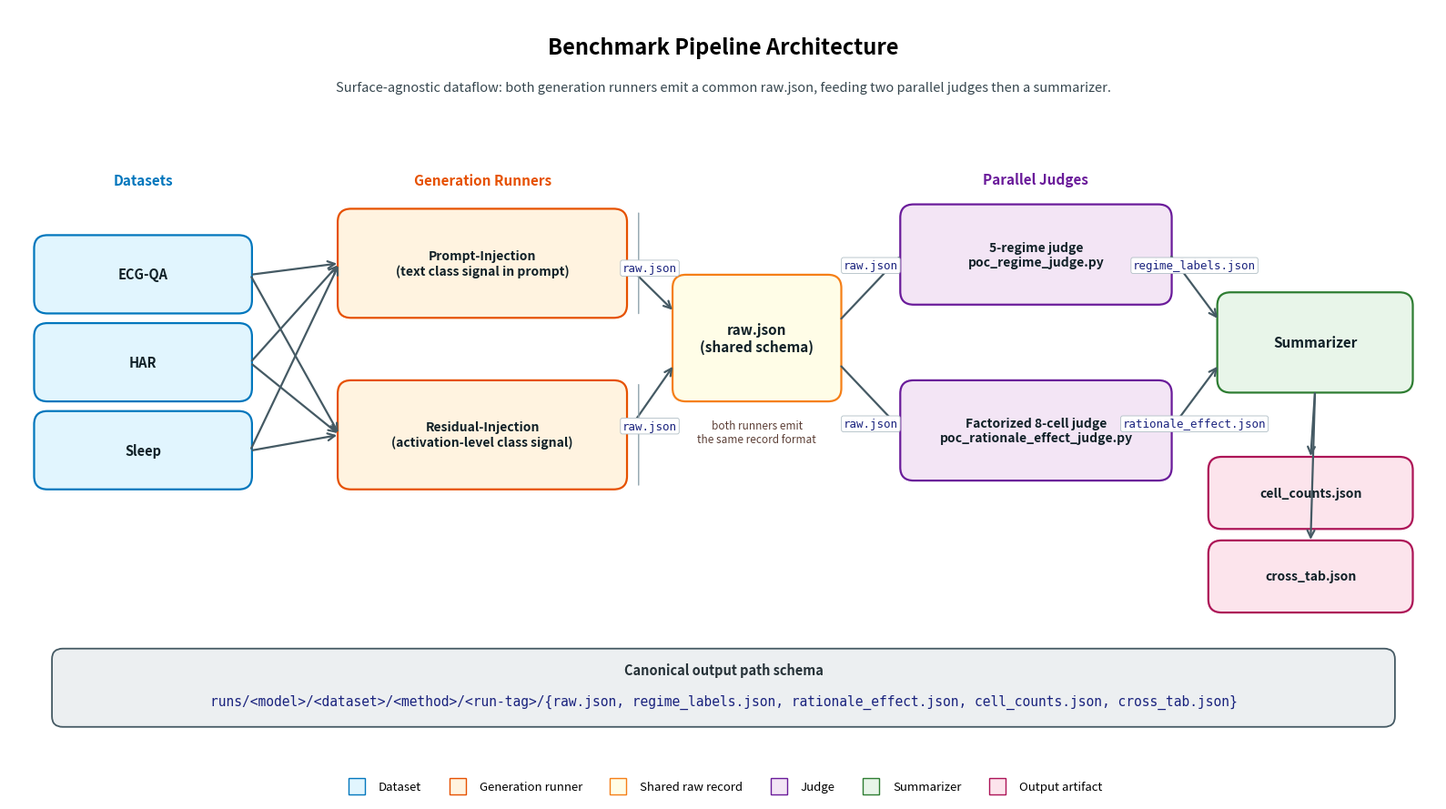

This chart was generated by the following Python code: (Note: this script raises an exception after producing the figure.)
"""
fig_003: Benchmark Pipeline Architecture
End-to-end dataflow for the CCG D&B benchmark.
"""
import matplotlib.pyplot as plt
from matplotlib.patches import FancyBboxPatch, FancyArrowPatch
from matplotlib.lines import Line2D

# Mermaid-style palette
COLOR_DATASET   = "#E1F5FE"  # light blue
COLOR_DATASET_E = "#0277BD"
COLOR_RUNNER    = "#FFF3E0"  # light orange
COLOR_RUNNER_E  = "#E65100"
COLOR_RAW       = "#FFFDE7"  # light yellow (the shared raw.json)
COLOR_RAW_E     = "#F57F17"
COLOR_JUDGE     = "#F3E5F5"  # light purple
COLOR_JUDGE_E   = "#6A1B9A"
COLOR_SUM       = "#E8F5E9"  # light green
COLOR_SUM_E     = "#2E7D32"
COLOR_OUT       = "#FCE4EC"  # light pink
COLOR_OUT_E     = "#AD1457"
COLOR_ARROW     = "#455A64"

fig, ax = plt.subplots(figsize=(16, 9), dpi=200)
ax.set_xlim(0, 16)
ax.set_ylim(0, 9)
ax.set_axis_off()
fig.patch.set_facecolor("white")

# ---- Title ----
ax.text(8.0, 8.55, "Benchmark Pipeline Architecture",
        ha="center", va="center", fontsize=17, fontweight="bold")
ax.text(8.0, 8.10,
        "Surface-agnostic dataflow: both generation runners emit a common raw.json,"
        " feeding two parallel judges then a summarizer.",
        ha="center", va="center", fontsize=10.5, style="italic", color="#37474F")

def box(x, y, w, h, text, facecolor, edgecolor, fontsize=10.5, fontweight="bold",
        text_color="#102027"):
    patch = FancyBboxPatch(
        (x, y), w, h,
        boxstyle="round,pad=0.02,rounding_size=0.15",
        linewidth=1.6, facecolor=facecolor, edgecolor=edgecolor,
    )
    ax.add_patch(patch)
    ax.text(x + w / 2, y + h / 2, text,
            ha="center", va="center",
            fontsize=fontsize, fontweight=fontweight, color=text_color)

def arrow(x0, y0, x1, y1, label=None, label_offset=(0, 0.22),
          label_color="#1A237E", label_fontsize=9, style="->"):
    a = FancyArrowPatch(
        (x0, y0), (x1, y1),
        arrowstyle=style, mutation_scale=14,
        linewidth=1.6, color=COLOR_ARROW,
    )
    ax.add_patch(a)
    if label:
        lx = (x0 + x1) / 2 + label_offset[0]
        ly = (y0 + y1) / 2 + label_offset[1]
        ax.text(lx, ly, label, ha="center", va="center",
                fontsize=label_fontsize, color=label_color,
                family="monospace",
                bbox=dict(boxstyle="round,pad=0.18",
                          facecolor="white", edgecolor="#B0BEC5", linewidth=0.6))

# ---- Stage 1: Datasets ----
ds_x, ds_w, ds_h = 0.3, 2.4, 0.85
ax.text(ds_x + ds_w/2, 7.05, "Datasets", ha="center", va="center",
        fontsize=11, fontweight="bold", color=COLOR_DATASET_E)
box(ds_x, 5.55, ds_w, ds_h, "ECG-QA",  COLOR_DATASET, COLOR_DATASET_E)
box(ds_x, 4.55, ds_w, ds_h, "HAR",     COLOR_DATASET, COLOR_DATASET_E)
box(ds_x, 3.55, ds_w, ds_h, "Sleep",   COLOR_DATASET, COLOR_DATASET_E)

# ---- Stage 2: Two generation runners ----
r_x, r_w, r_h = 3.7, 3.2, 1.2
ax.text(r_x + r_w/2, 7.05, "Generation Runners", ha="center", va="center",
        fontsize=11, fontweight="bold", color=COLOR_RUNNER_E)
box(r_x, 5.5, r_w, r_h,
    "Prompt-Injection\n(text class signal in prompt)",
    COLOR_RUNNER, COLOR_RUNNER_E, fontsize=10)
box(r_x, 3.55, r_w, r_h,
    "Residual-Injection\n(activation-level class signal)",
    COLOR_RUNNER, COLOR_RUNNER_E, fontsize=10)

# Bracket label: "surface-agnostic"
ax.annotate("", xy=(r_x + r_w + 0.15, 5.5),  xytext=(r_x + r_w + 0.15, 6.7),
            arrowprops=dict(arrowstyle="-", color="#90A4AE", lw=1.0))
ax.annotate("", xy=(r_x + r_w + 0.15, 3.55), xytext=(r_x + r_w + 0.15, 4.75),
            arrowprops=dict(arrowstyle="-", color="#90A4AE", lw=1.0))

# Dataset -> runners arrows (fan-in)
for cy in (5.97, 4.97, 3.97):
    arrow(ds_x + ds_w, cy, r_x, 6.10, label=None)
    arrow(ds_x + ds_w, cy, r_x, 4.15, label=None)

# ---- Stage 3: Common raw.json ----
raw_x, raw_w, raw_h = 7.45, 1.85, 1.4
box(raw_x, 4.55, raw_w, raw_h,
    "raw.json\n(shared schema)",
    COLOR_RAW, COLOR_RAW_E, fontsize=11)
# Emphasis under the shared raw
ax.text(raw_x + raw_w/2, 4.32,
        "both runners emit\nthe same record format",
        ha="center", va="top", fontsize=8.5, style="italic", color="#5D4037")

# runners -> raw.json
arrow(r_x + r_w, 6.10, raw_x, 5.55,
      label="raw.json", label_offset=(0, 0.22))
arrow(r_x + r_w, 4.15, raw_x, 4.95,
      label="raw.json", label_offset=(0, -0.30))

# ---- Stage 4: Two parallel judges ----
j_x, j_w, j_h = 10.0, 3.0, 1.1
ax.text(j_x + j_w/2, 7.05, "Parallel Judges", ha="center", va="center",
        fontsize=11, fontweight="bold", color=COLOR_JUDGE_E)
box(j_x, 5.65, j_w, j_h,
    "5-regime judge\npoc_regime_judge.py",
    COLOR_JUDGE, COLOR_JUDGE_E, fontsize=10)
box(j_x, 3.65, j_w, j_h,
    "Factorized 8-cell judge\npoc_rationale_effect_judge.py",
    COLOR_JUDGE, COLOR_JUDGE_E, fontsize=10)

# raw -> judges
arrow(raw_x + raw_w, 5.45, j_x, 6.20,
      label="raw.json", label_offset=(0, 0.25))
arrow(raw_x + raw_w, 4.95, j_x, 4.20,
      label="raw.json", label_offset=(0, -0.30))

# ---- Stage 5: Summarizer ----
s_x, s_w, s_h = 13.55, 2.15, 1.1
box(s_x, 4.65, s_w, s_h,
    "Summarizer",
    COLOR_SUM, COLOR_SUM_E, fontsize=11)

# judges -> summarizer
arrow(j_x + j_w, 6.20, s_x, 5.45,
      label="regime_labels.json", label_offset=(0, 0.25))
arrow(j_x + j_w, 4.20, s_x, 4.95,
      label="rationale_effect.json", label_offset=(0, -0.30))

# ---- Stage 6: Output JSON artifacts ----
o_x, o_w, o_h = 13.45, 2.25, 0.78
box(o_x, 3.10, o_w, o_h, "cell_counts.json", COLOR_OUT, COLOR_OUT_E, fontsize=10)
box(o_x, 2.15, o_w, o_h, "cross_tab.json",   COLOR_OUT, COLOR_OUT_E, fontsize=10)

# summarizer -> outputs
arrow(s_x + s_w/2, 4.65, o_x + o_w/2, 3.88, label=None)
arrow(s_x + s_w/2, 4.65, o_x + o_w/2, 2.93, label=None)

# ---- Canonical path schema banner ----
schema_y = 1.30
ax.add_patch(FancyBboxPatch(
    (0.5, schema_y - 0.45), 15.0, 0.85,
    boxstyle="round,pad=0.02,rounding_size=0.12",
    linewidth=1.3, facecolor="#ECEFF1", edgecolor="#455A64"))
ax.text(8.0, schema_y + 0.18,
        "Canonical output path schema",
        ha="center", va="center", fontsize=10.5, fontweight="bold", color="#263238")
ax.text(8.0, schema_y - 0.18,
        "runs/<model>/<dataset>/<method>/<run-tag>/{raw.json, regime_labels.json, "
        "rationale_effect.json, cell_counts.json, cross_tab.json}",
        ha="center", va="center", fontsize=10.5, family="monospace", color="#1A237E")

# ---- Legend ----
legend_items = [
    Line2D([0],[0], marker="s", color="w", markerfacecolor=COLOR_DATASET,
           markeredgecolor=COLOR_DATASET_E, markersize=13, label="Dataset"),
    Line2D([0],[0], marker="s", color="w", markerfacecolor=COLOR_RUNNER,
           markeredgecolor=COLOR_RUNNER_E, markersize=13, label="Generation runner"),
    Line2D([0],[0], marker="s", color="w", markerfacecolor=COLOR_RAW,
           markeredgecolor=COLOR_RAW_E, markersize=13, label="Shared raw record"),
    Line2D([0],[0], marker="s", color="w", markerfacecolor=COLOR_JUDGE,
           markeredgecolor=COLOR_JUDGE_E, markersize=13, label="Judge"),
    Line2D([0],[0], marker="s", color="w", markerfacecolor=COLOR_SUM,
           markeredgecolor=COLOR_SUM_E, markersize=13, label="Summarizer"),
    Line2D([0],[0], marker="s", color="w", markerfacecolor=COLOR_OUT,
           markeredgecolor=COLOR_OUT_E, markersize=13, label="Output artifact"),
]
ax.legend(handles=legend_items, loc="lower center",
          bbox_to_anchor=(0.5, -0.005), ncol=6, frameon=False, fontsize=9.5)

plt.tight_layout()
out_path = "/home/wangni/notion-figures/ccg-benchmark-grounded-reasoning-vs-rationalization-in-class/fig_003.png"
plt.savefig(out_path, dpi=200, bbox_inches="tight", facecolor="white")
plt.close()
print(f"Saved: {out_path}")
